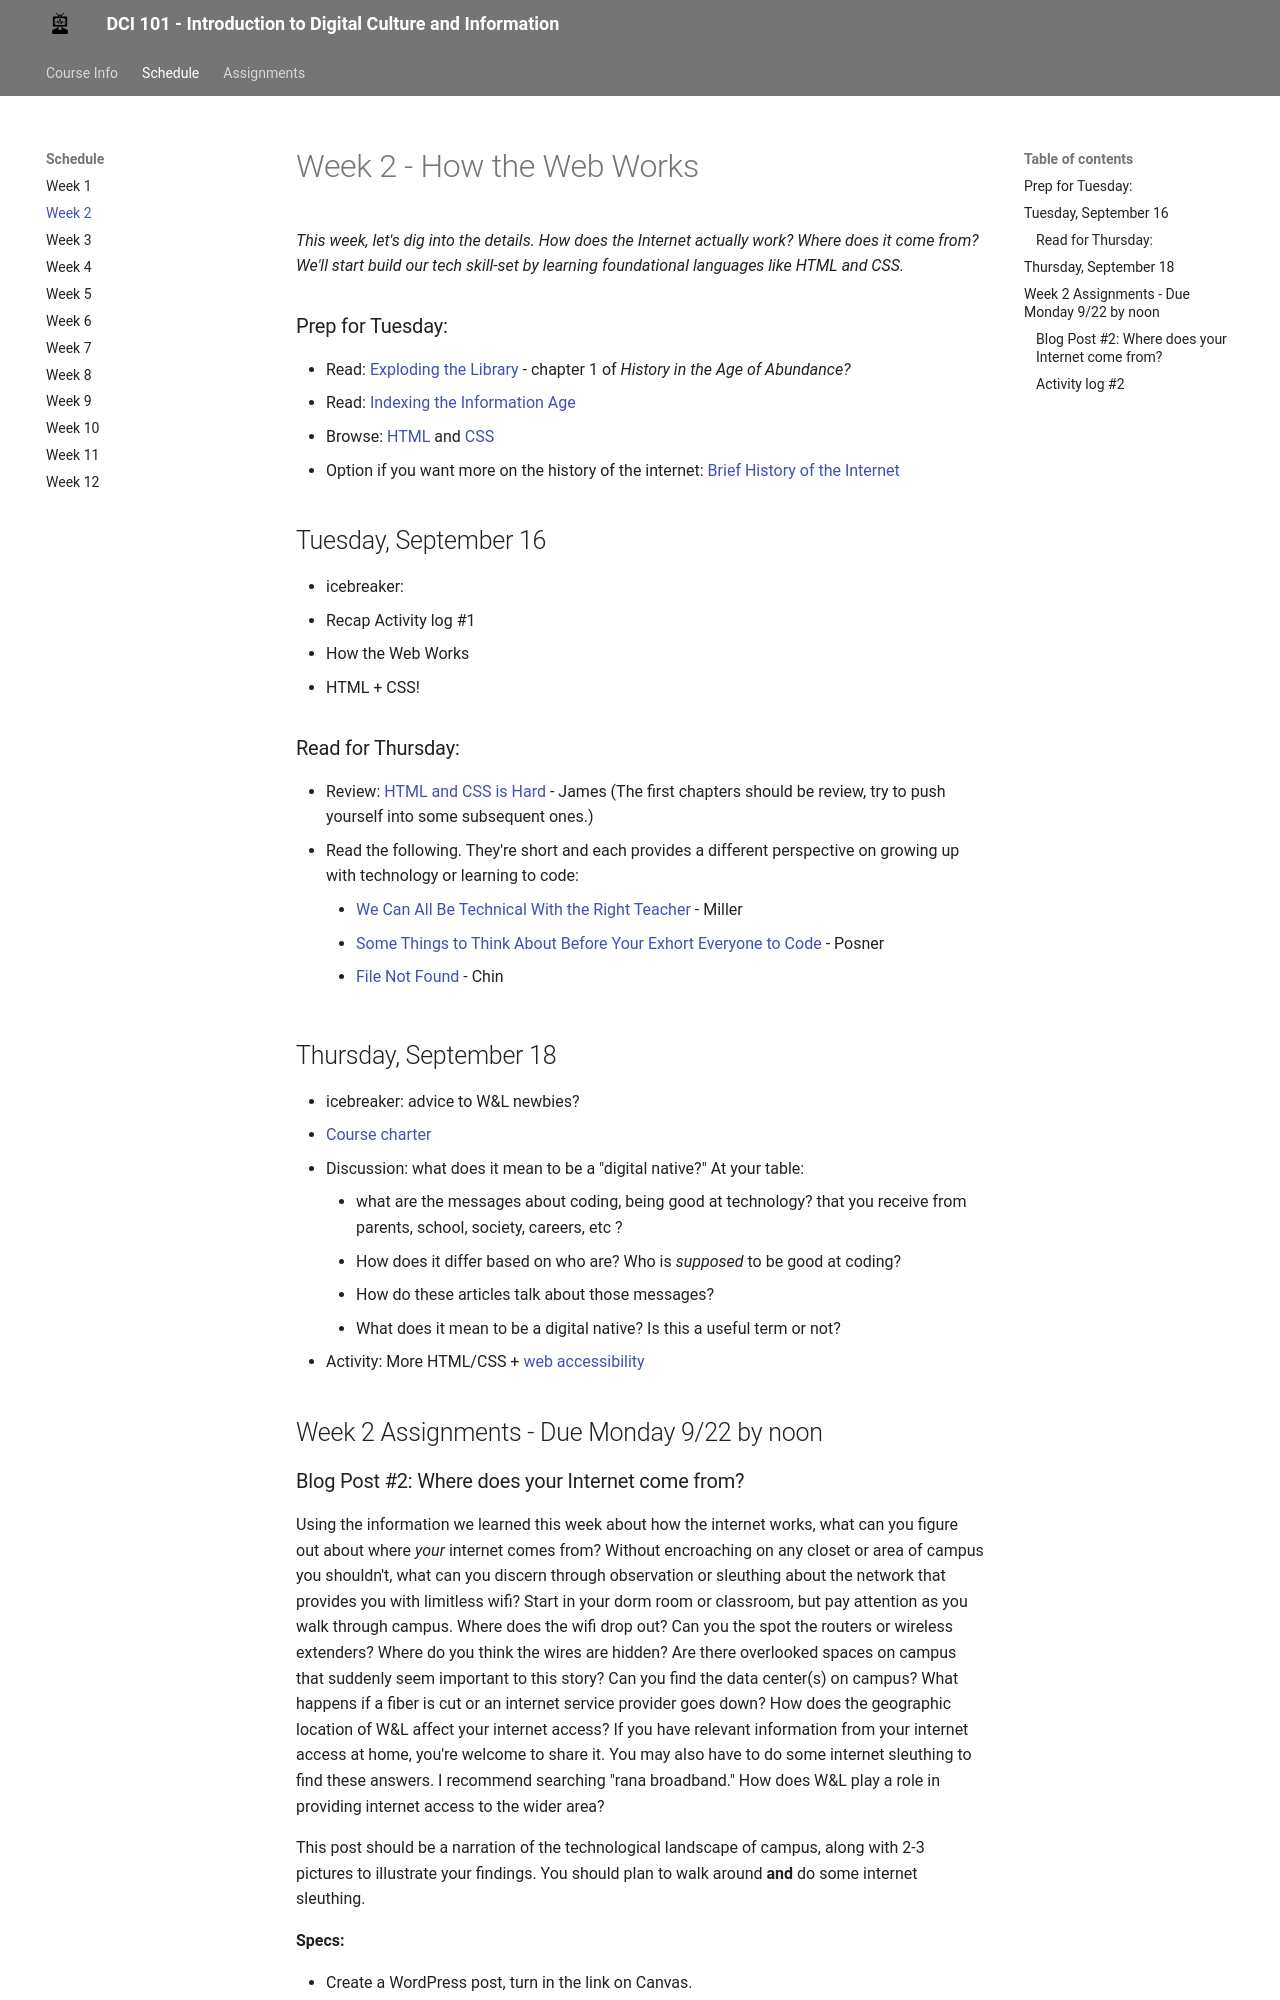

repository: wludh/dci101-f25 · page: schedule/week02/index.html · generator: mkdocs

# Week 2 - How the Web Works

*This week, let's dig into the details. How does the Internet actually work? Where does it come from? We'll start build our tech skill-set by learning foundational languages like HTML and CSS.*

### Prep for Tuesday: 

* Read: [Exploding the Library](https://ebookcentral.proquest.com/lib/wlu/reader.action?docID=5732673&ppg=46) - chapter 1 of *History in the Age of Abundance?*
* Read: [Indexing the Information Age](https://aeon.co/essays/the-birth-of-our-system-for-describing-web-content) 
* Browse: [HTML](https://www.w3schools.com/html/default.asp) and [CSS](https://www.w3schools.com/css/default.asp)
* Option if you want more on the history of the internet: [Brief History of the Internet](https://www.internetsociety.org/internet/history-internet/brief-history-internet/)

## Tuesday, September 17
* icebreaker: 
* Recap Activity log #1 
* How the Web Works
* HTML + CSS! 


### Read for Thursday:
* Review: [HTML and CSS is Hard](https://internetingishard.netlify.app/html-and-css/) - James (The first chapters should be review, try to push yourself into some subsequent ones.)
* Read the following. They're short and each provides a different perspective on growing up with technology or learning to code: 
	* [We Can All Be Technical With the Right Teacher](https://recompilermag.com/issues/issue-0/we-can-all-be-technical-with-the-right-teacher/) - Miller
	* [Some Things to Think About Before Your Exhort Everyone to Code](http://miriamposner.com/blog/some-things-to-think-about-before-you-exhort-everyone-to-code/) - Posner
	* [File Not Found](https://www.theverge.com/22684730/students-file-folder-directory-structure-education-gen-z) - Chin


## Thursday, September 19
* icebreaker: advice to W&L newbies? 
* [Course charter](https://wlu.app.box.com/notes/1651570720770)
* Discussion: what does it mean to be a "digital native?" At your table:
	* what are the messages about coding, being good at technology? that you receive from parents, school, society, careers, etc ? 
	* How does it differ based on who are? Who is *supposed* to be good at coding? 
	* How do these articles talk about those messages? 
	* What does it mean to be a digital native? Is this a useful term or not? 
* Activity: More HTML/CSS + [web accessibility](https://www.w3.org/WAI/test-evaluate/preliminary/)

## Week 2 Assignments - Due Tuesday 9/24 by 12pm
